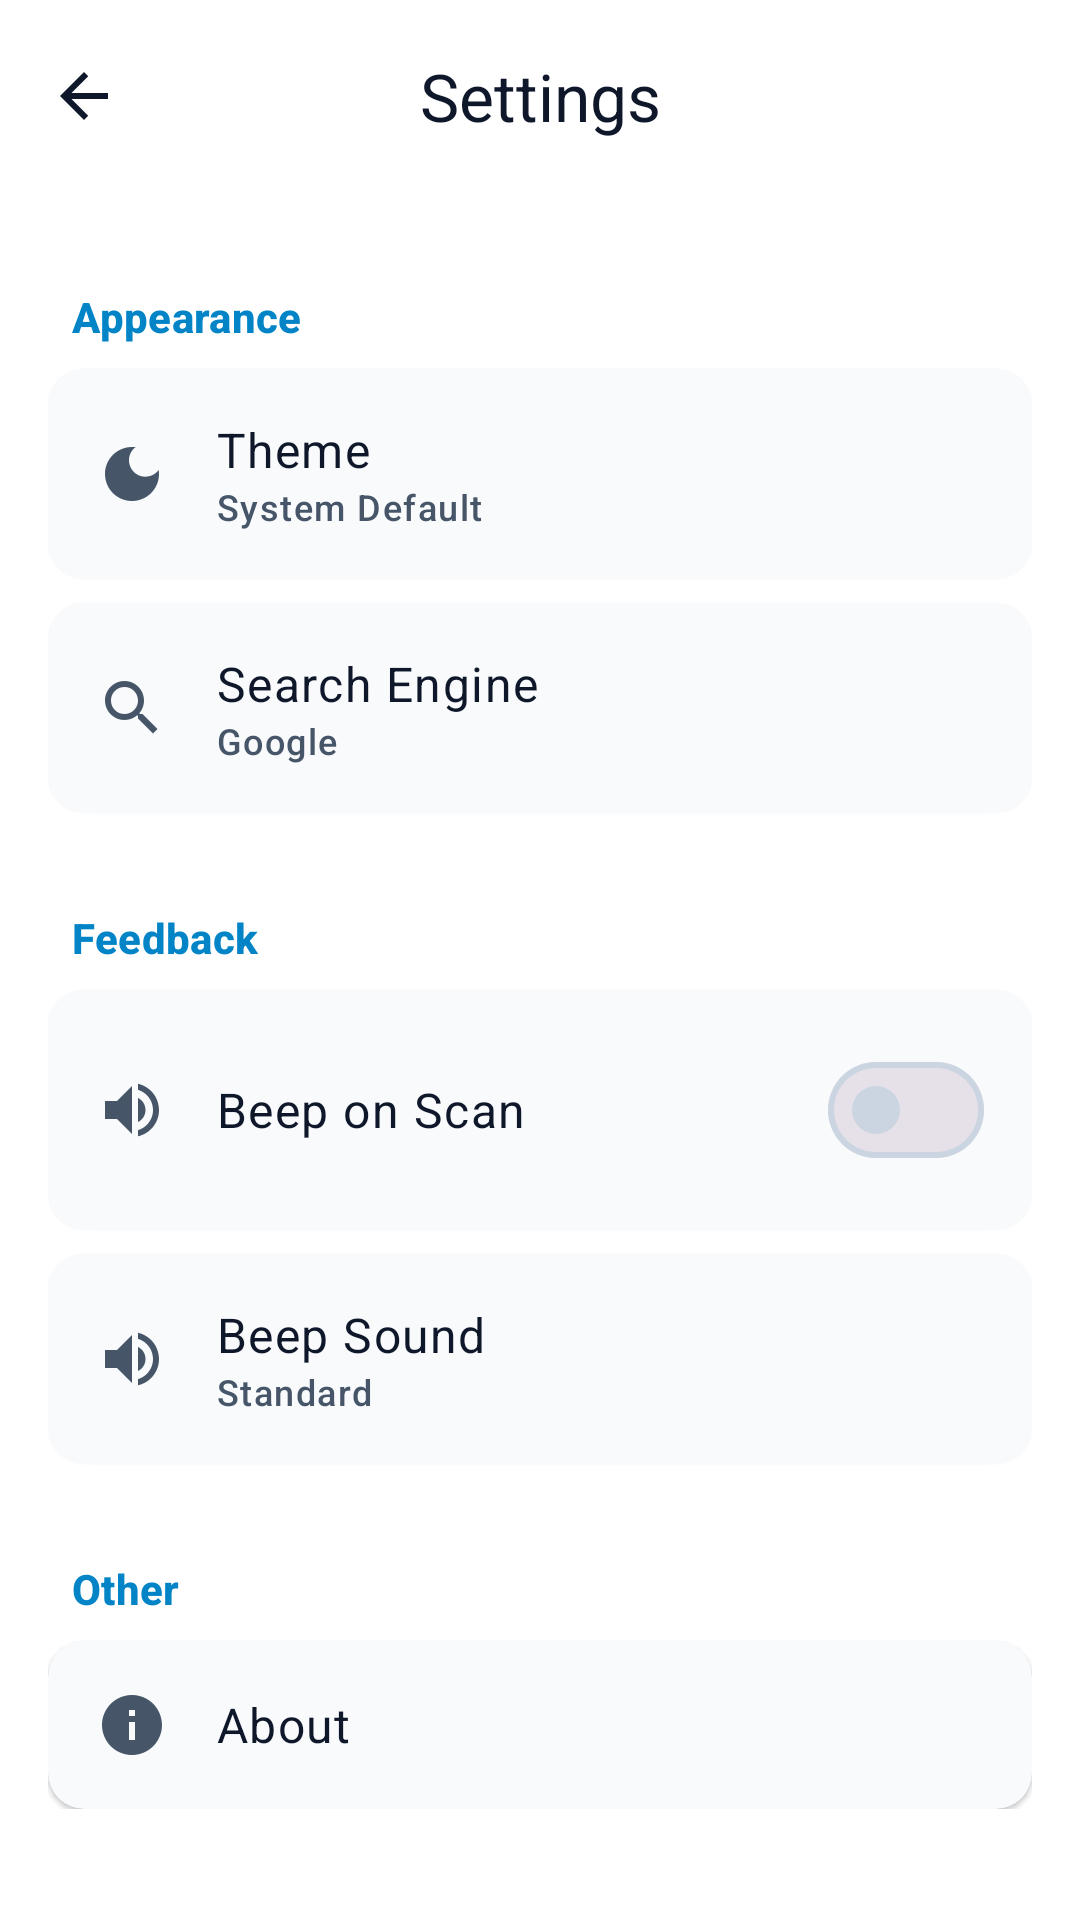

The Android layout XML behind this screen, and the referenced resources:
<!-- AndroidManifest.xml: activity theme Theme.QRScanner -->
<!-- res/layout/activity_settings.xml -->
<?xml version='1.0' encoding='utf-8'?>
<androidx.coordinatorlayout.widget.CoordinatorLayout xmlns:android="http://schemas.android.com/apk/res/android" xmlns:app="http://schemas.android.com/apk/res-auto" android:layout_width="match_parent" android:layout_height="match_parent" android:background="?attr/colorSurface">
    <com.google.android.material.appbar.AppBarLayout android:layout_width="match_parent" android:layout_height="wrap_content" android:background="@android:color/transparent" app:elevation="0dp">
        <com.google.android.material.appbar.MaterialToolbar android:id="@+id/toolbar" android:layout_width="match_parent" android:layout_height="?attr/actionBarSize" app:navigationIcon="@drawable/ic_arrow_back" app:title="@string/settings" app:titleCentered="true" app:navigationIconTint="?attr/colorOnSurface" app:titleTextColor="?attr/colorOnSurface" />
    </com.google.android.material.appbar.AppBarLayout>
    <androidx.core.widget.NestedScrollView android:layout_width="match_parent" android:layout_height="match_parent" app:layout_behavior="@string/appbar_scrolling_view_behavior">
        <LinearLayout android:layout_width="match_parent" android:layout_height="wrap_content" android:orientation="vertical" android:padding="16dp">
            <TextView android:layout_width="wrap_content" android:layout_height="wrap_content" android:layout_marginStart="8dp" android:layout_marginTop="16dp" android:layout_marginBottom="8dp" android:text="@string/appearance" android:textAppearance="?attr/textAppearanceLabelLarge" android:textColor="?attr/colorPrimary" android:textStyle="bold" />
            <com.google.android.material.card.MaterialCardView android:id="@+id/btnTheme" style="?attr/materialCardViewElevatedStyle" android:layout_width="match_parent" android:layout_height="wrap_content" app:cardBackgroundColor="?attr/colorSurfaceContainerLow" app:strokeWidth="0dp">
                <LinearLayout android:layout_width="match_parent" android:layout_height="wrap_content" android:gravity="center_vertical" android:padding="16dp">
                    <ImageView android:layout_width="24dp" android:layout_height="24dp" android:contentDescription="@null" android:src="@drawable/ic_theme" app:tint="?attr/colorOnSurfaceVariant" />
                    <LinearLayout android:layout_width="0dp" android:layout_height="wrap_content" android:layout_marginStart="16dp" android:layout_weight="1" android:orientation="vertical">
                        <TextView android:layout_width="wrap_content" android:layout_height="wrap_content" android:text="@string/theme" android:textAppearance="?attr/textAppearanceBodyLarge" android:textColor="?attr/colorOnSurface" />
                        <TextView android:id="@+id/tvCurrentTheme" android:layout_width="wrap_content" android:layout_height="wrap_content" android:text="@string/theme_system" android:textAppearance="?attr/textAppearanceLabelMedium" android:textColor="?attr/colorOnSurfaceVariant" />
                    </LinearLayout>
                </LinearLayout>
            </com.google.android.material.card.MaterialCardView>
            <com.google.android.material.card.MaterialCardView android:id="@+id/btnSearchEngine" style="?attr/materialCardViewElevatedStyle" android:layout_width="match_parent" android:layout_height="wrap_content" android:layout_marginTop="8dp" app:cardBackgroundColor="?attr/colorSurfaceContainerLow" app:strokeWidth="0dp">
                <LinearLayout android:layout_width="match_parent" android:layout_height="wrap_content" android:gravity="center_vertical" android:padding="16dp">
                    <ImageView android:layout_width="24dp" android:layout_height="24dp" android:contentDescription="@null" android:src="@drawable/ic_search" app:tint="?attr/colorOnSurfaceVariant" />
                    <LinearLayout android:layout_width="0dp" android:layout_height="wrap_content" android:layout_marginStart="16dp" android:layout_weight="1" android:orientation="vertical">
                        <TextView android:layout_width="wrap_content" android:layout_height="wrap_content" android:text="@string/search_engine" android:textAppearance="?attr/textAppearanceBodyLarge" android:textColor="?attr/colorOnSurface" />
                        <TextView android:id="@+id/tvCurrentSearchEngine" android:layout_width="wrap_content" android:layout_height="wrap_content" android:text="@string/search_engine_google" android:textAppearance="?attr/textAppearanceLabelMedium" android:textColor="?attr/colorOnSurfaceVariant" />
                    </LinearLayout>
                </LinearLayout>
            </com.google.android.material.card.MaterialCardView>
            <TextView android:layout_width="wrap_content" android:layout_height="wrap_content" android:layout_marginStart="8dp" android:layout_marginTop="32dp" android:layout_marginBottom="8dp" android:text="@string/feedback" android:textAppearance="?attr/textAppearanceLabelLarge" android:textColor="?attr/colorPrimary" android:textStyle="bold" />
            <com.google.android.material.card.MaterialCardView style="?attr/materialCardViewElevatedStyle" android:layout_width="match_parent" android:layout_height="wrap_content" app:cardBackgroundColor="?attr/colorSurfaceContainerLow" app:strokeWidth="0dp">
                <LinearLayout android:layout_width="match_parent" android:layout_height="wrap_content" android:gravity="center_vertical" android:padding="16dp">
                    <ImageView android:layout_width="24dp" android:layout_height="24dp" android:contentDescription="@null" android:src="@drawable/ic_volume_up" app:tint="?attr/colorOnSurfaceVariant" />
                    <TextView android:layout_width="0dp" android:layout_height="wrap_content" android:layout_marginStart="16dp" android:layout_weight="1" android:text="@string/beep_on_scan" android:textAppearance="?attr/textAppearanceBodyLarge" android:textColor="?attr/colorOnSurface" />
                    <com.google.android.material.materialswitch.MaterialSwitch android:id="@+id/switchBeep" android:layout_width="wrap_content" android:layout_height="wrap_content" />
                </LinearLayout>
            </com.google.android.material.card.MaterialCardView>
            <com.google.android.material.card.MaterialCardView android:id="@+id/btnBeepStyle" style="?attr/materialCardViewElevatedStyle" android:layout_width="match_parent" android:layout_height="wrap_content" android:layout_marginTop="8dp" app:cardBackgroundColor="?attr/colorSurfaceContainerLow" app:strokeWidth="0dp">
                <LinearLayout android:layout_width="match_parent" android:layout_height="wrap_content" android:gravity="center_vertical" android:padding="16dp">
                    <ImageView android:layout_width="24dp" android:layout_height="24dp" android:contentDescription="@null" android:src="@drawable/ic_volume_up" app:tint="?attr/colorOnSurfaceVariant" />
                    <LinearLayout android:layout_width="0dp" android:layout_height="wrap_content" android:layout_marginStart="16dp" android:layout_weight="1" android:orientation="vertical">
                        <TextView android:layout_width="wrap_content" android:layout_height="wrap_content" android:text="@string/beep_sound" android:textAppearance="?attr/textAppearanceBodyLarge" android:textColor="?attr/colorOnSurface" />
                        <TextView android:id="@+id/tvCurrentBeepStyle" android:layout_width="wrap_content" android:layout_height="wrap_content" android:text="@string/beep_style_standard" android:textAppearance="?attr/textAppearanceLabelMedium" android:textColor="?attr/colorOnSurfaceVariant" />
                    </LinearLayout>
                </LinearLayout>
            </com.google.android.material.card.MaterialCardView>
            <TextView android:layout_width="wrap_content" android:layout_height="wrap_content" android:layout_marginStart="8dp" android:layout_marginTop="32dp" android:layout_marginBottom="8dp" android:text="@string/other" android:textAppearance="?attr/textAppearanceLabelLarge" android:textColor="?attr/colorPrimary" android:textStyle="bold" />
            <com.google.android.material.card.MaterialCardView android:id="@+id/btnAbout" style="?attr/materialCardViewElevatedStyle" android:layout_width="match_parent" android:layout_height="wrap_content" app:cardBackgroundColor="?attr/colorSurfaceContainerLow" app:strokeWidth="0dp">
                <LinearLayout android:layout_width="match_parent" android:layout_height="wrap_content" android:gravity="center_vertical" android:padding="16dp">
                    <ImageView android:layout_width="24dp" android:layout_height="24dp" android:contentDescription="@null" android:src="@drawable/ic_info" app:tint="?attr/colorOnSurfaceVariant" />
                    <TextView android:layout_width="match_parent" android:layout_height="wrap_content" android:layout_marginStart="16dp" android:text="@string/about" android:textAppearance="?attr/textAppearanceBodyLarge" android:textColor="?attr/colorOnSurface" />
                </LinearLayout>
            </com.google.android.material.card.MaterialCardView>
        </LinearLayout>
    </androidx.core.widget.NestedScrollView>
</androidx.coordinatorlayout.widget.CoordinatorLayout>
<!-- resources referenced by this layout -->
<resources>
  <!-- drawable ic_arrow_back (drawable) -->
  <?xml version='1.0' encoding='utf-8'?>
  <vector xmlns:android="http://schemas.android.com/apk/res/android" android:width="24dp" android:height="24dp" android:viewportWidth="24" android:viewportHeight="24">
      <path android:fillColor="#FFFFFF" android:pathData="M20,11H7.83l5.59,-5.59L12,4l-8,8 8,8 1.41,-1.41L7.83,13H20v-2z" />
  </vector>
  <!-- drawable ic_info (drawable) -->
  <?xml version='1.0' encoding='utf-8'?>
  <vector xmlns:android="http://schemas.android.com/apk/res/android" android:width="24dp" android:height="24dp" android:viewportWidth="24" android:viewportHeight="24">
      <path android:fillColor="@android:color/white" android:pathData="M12,2C6.48,2 2,6.48 2,12s4.48,10 10,10 10,-4.48 10,-10S17.52,2 12,2zm1,15h-2v-6h2v6zm0,-8h-2V7h2v2z" />
  </vector>
  <!-- drawable ic_theme (drawable) -->
  <?xml version='1.0' encoding='utf-8'?>
  <vector xmlns:android="http://schemas.android.com/apk/res/android" android:width="24dp" android:height="24dp" android:viewportWidth="24" android:viewportHeight="24">
      <path android:fillColor="@android:color/white" android:pathData="M12,3c-4.97,0 -9,4.03 -9,9s4.03,9 9,9 9,-4.03 9,-9c0,-0.46 -0.04,-0.92 -0.1,-1.36 -0.98,1.37 -2.58,2.26 -4.4,2.26 -3.03,0 -5.5,-2.47 -5.5,-5.5 0,-1.82 0.89,-3.42 2.26,-4.4C12.92,3.04 12.46,3 12,3z" />
  </vector>
  <!-- drawable ic_volume_up (drawable) -->
  <?xml version='1.0' encoding='utf-8'?>
  <vector xmlns:android="http://schemas.android.com/apk/res/android" android:width="24dp" android:height="24dp" android:viewportWidth="24" android:viewportHeight="24">
      <path android:fillColor="@android:color/white" android:pathData="M3,9v6h4l5,5V4L7,9H3zm13.5,3c0,-1.77 -1.02,-3.29 -2.5,-4.03v8.05c1.48,-0.73 2.5,-2.25 2.5,-4.02zM14,3.23v2.06c2.89,0.86 5,3.54 5,6.71s-2.11,5.85 -5,6.71v2.06c4.01,-0.91 7,-4.49 7,-8.77s-2.99,-7.86 -7,-8.77z" />
  </vector>
  <string name="about">About</string>
  <string name="appearance">Appearance</string>
  <string name="beep_on_scan">Beep on Scan</string>
  <string name="beep_sound">Beep Sound</string>
  <string name="beep_style_standard">Standard</string>
  <string name="feedback">Feedback</string>
  <string name="other">Other</string>
  <string name="search_engine">Search Engine</string>
  <string name="search_engine_google">Google</string>
  <string name="settings">Settings</string>
  <string name="theme">Theme</string>
  <string name="theme_system">System Default</string>
  <color name="primary">#0284C7</color>
  <color name="onPrimary">#FFFFFF</color>
  <color name="primaryContainer">#E0F2FE</color>
  <color name="onPrimaryContainer">#0C4A6E</color>
  <color name="secondary">#4F46E5</color>
  <color name="onSecondary">#FFFFFF</color>
  <color name="secondaryContainer">#E0E7FF</color>
  <color name="onSecondaryContainer">#312E81</color>
  <color name="tertiary">#E11D48</color>
  <color name="onTertiary">#FFFFFF</color>
  <color name="tertiaryContainer">#FFE4E6</color>
  <color name="onTertiaryContainer">#881337</color>
  <color name="error">#DC2626</color>
  <color name="onError">#FFFFFF</color>
  <color name="errorContainer">#FEE2E2</color>
  <color name="onErrorContainer">#991B1B</color>
  <color name="background">#F8FAFC</color>
  <color name="onBackground">#0F172A</color>
  <color name="surface">#FFFFFF</color>
  <color name="onSurface">#0F172A</color>
  <color name="surfaceVariant">#F1F5F9</color>
  <color name="onSurfaceVariant">#475569</color>
  <color name="surfaceContainerLow">#F8FAFC</color>
  <color name="surfaceContainerHigh">#E2E8F0</color>
  <color name="outline">#CBD5E1</color>
  <color name="outlineVariant">#F1F5F9</color>
  <style name="WindowAnimations">
          <item name="android:windowEnterAnimation">@anim/fade_in</item>
          <item name="android:windowExitAnimation">@anim/fade_out</item>
      </style>
</resources>
